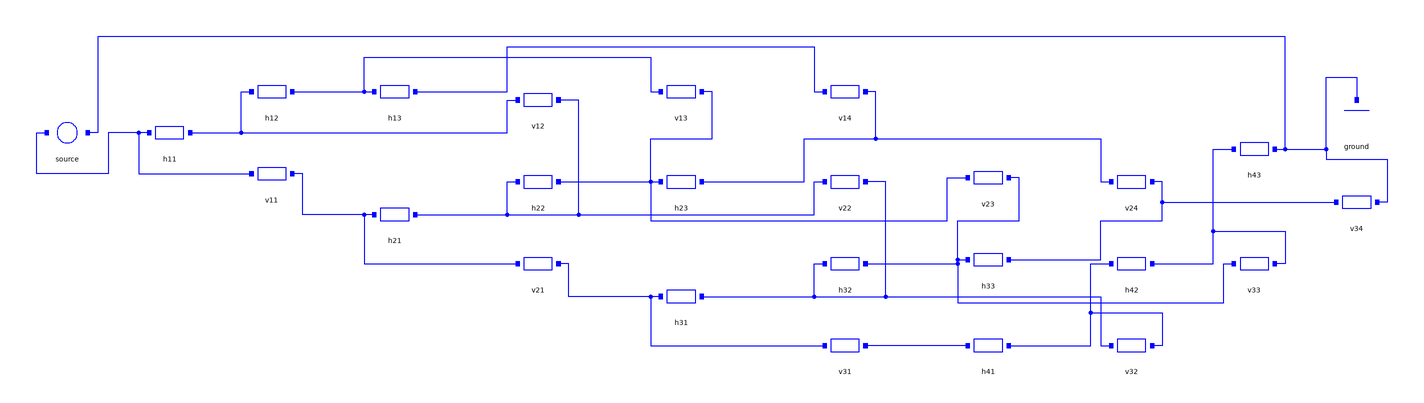

Above is the diagram view of the following Modelica model: its components placed by their Placement annotations and its connect equations drawn as lines.

model ResistorMesh "24 resistors between the nodes of a 4 x 4 mesh; a source across two corners"
  Parts.ConstantVoltage source(V = 10) annotation(Placement(transformation(origin={-310,38}, extent={{-10,-10},{10,10}})));
  Parts.Ground ground annotation(Placement(transformation(origin={320,44}, extent={{-10,-10},{10,10}})));
  Parts.Resistor h11 annotation(Placement(transformation(origin={-260,38}, extent={{-10,-10},{10,10}})));
  Parts.Resistor h12 annotation(Placement(transformation(origin={-210,58}, extent={{-10,-10},{10,10}})));
  Parts.Resistor h13 annotation(Placement(transformation(origin={-150,58}, extent={{-10,-10},{10,10}})));
  Parts.Resistor h21 annotation(Placement(transformation(origin={-150,-2}, extent={{-10,-10},{10,10}})));
  Parts.Resistor h22 annotation(Placement(transformation(origin={-80,14}, extent={{-10,-10},{10,10}})));
  Parts.Resistor h23 annotation(Placement(transformation(origin={-10,14}, extent={{-10,-10},{10,10}})));
  Parts.Resistor h31 annotation(Placement(transformation(origin={-10,-42}, extent={{-10,-10},{10,10}})));
  Parts.Resistor h32 annotation(Placement(transformation(origin={70,-26}, extent={{-10,-10},{10,10}})));
  Parts.Resistor h33 annotation(Placement(transformation(origin={140,-24}, extent={{-10,-10},{10,10}})));
  Parts.Resistor h41 annotation(Placement(transformation(origin={140,-66}, extent={{-10,-10},{10,10}})));
  Parts.Resistor h42 annotation(Placement(transformation(origin={210,-26}, extent={{-10,-10},{10,10}})));
  Parts.Resistor h43 annotation(Placement(transformation(origin={270,30}, extent={{-10,-10},{10,10}})));
  Parts.Resistor v11 annotation(Placement(transformation(origin={-210,18}, extent={{-10,-10},{10,10}})));
  Parts.Resistor v12 annotation(Placement(transformation(origin={-80,54}, extent={{-10,-10},{10,10}})));
  Parts.Resistor v13 annotation(Placement(transformation(origin={-10,58}, extent={{-10,-10},{10,10}})));
  Parts.Resistor v14 annotation(Placement(transformation(origin={70,58}, extent={{-10,-10},{10,10}})));
  Parts.Resistor v21 annotation(Placement(transformation(origin={-80,-26}, extent={{-10,-10},{10,10}})));
  Parts.Resistor v22 annotation(Placement(transformation(origin={70,14}, extent={{-10,-10},{10,10}})));
  Parts.Resistor v23 annotation(Placement(transformation(origin={140,16}, extent={{-10,-10},{10,10}})));
  Parts.Resistor v24 annotation(Placement(transformation(origin={210,14}, extent={{-10,-10},{10,10}})));
  Parts.Resistor v31 annotation(Placement(transformation(origin={70,-66}, extent={{-10,-10},{10,10}})));
  Parts.Resistor v32 annotation(Placement(transformation(origin={210,-66}, extent={{-10,-10},{10,10}})));
  Parts.Resistor v33 annotation(Placement(transformation(origin={270,-26}, extent={{-10,-10},{10,10}})));
  Parts.Resistor v34 annotation(Placement(transformation(origin={320,4}, extent={{-10,-10},{10,10}})));
equation
  connect(h11.p, v11.p) annotation(Line(points={{-270,38},{-275,38},{-275,18},{-220,18}}, color={0,0,255}));
  connect(h11.p, source.p) annotation(Line(points={{-270,38},{-290,38},{-290,18},{-325,18},{-325,38},{-320,38}}, color={0,0,255}));
  connect(h11.n, h12.p) annotation(Line(points={{-250,38},{-225,38},{-225,58},{-220,58}}, color={0,0,255}));
  connect(h11.n, v12.p) annotation(Line(points={{-250,38},{-95,38},{-95,54},{-90,54}}, color={0,0,255}));
  connect(h12.n, h13.p) annotation(Line(points={{-200,58},{-160,58}}, color={0,0,255}));
  connect(h12.n, v13.p) annotation(Line(points={{-200,58},{-165,58},{-165,75},{-25,75},{-25,58},{-20,58}}, color={0,0,255}));
  connect(h13.n, v14.p) annotation(Line(points={{-140,58},{-95,58},{-95,80},{55,80},{55,58},{60,58}}, color={0,0,255}));
  connect(h21.p, v11.n) annotation(Line(points={{-160,-2},{-195,-2},{-195,18},{-200,18}}, color={0,0,255}));
  connect(h21.p, v21.p) annotation(Line(points={{-160,-2},{-165,-2},{-165,-26},{-90,-26}}, color={0,0,255}));
  connect(h21.n, h22.p) annotation(Line(points={{-140,-2},{-95,-2},{-95,14},{-90,14}}, color={0,0,255}));
  connect(h21.n, v12.n) annotation(Line(points={{-140,-2},{-60,-2},{-60,54},{-70,54}}, color={0,0,255}));
  connect(h21.n, v22.p) annotation(Line(points={{-140,-2},{55,-2},{55,14},{60,14}}, color={0,0,255}));
  connect(h22.n, h23.p) annotation(Line(points={{-70,14},{-20,14}}, color={0,0,255}));
  connect(h22.n, v13.n) annotation(Line(points={{-70,14},{-25,14},{-25,35},{5,35},{5,58},{0,58}}, color={0,0,255}));
  connect(h22.n, v23.p) annotation(Line(points={{-70,14},{-25,14},{-25,-5},{120,-5},{120,16},{130,16}}, color={0,0,255}));
  connect(h23.n, v14.n) annotation(Line(points={{0,14},{50,14},{50,35},{85,35},{85,58},{80,58}}, color={0,0,255}));
  connect(h23.n, v24.p) annotation(Line(points={{0,14},{50,14},{50,35},{195,35},{195,14},{200,14}}, color={0,0,255}));
  connect(h31.p, v21.n) annotation(Line(points={{-20,-42},{-65,-42},{-65,-26},{-70,-26}}, color={0,0,255}));
  connect(h31.p, v31.p) annotation(Line(points={{-20,-42},{-25,-42},{-25,-66},{60,-66}}, color={0,0,255}));
  connect(h31.n, h32.p) annotation(Line(points={{0,-42},{55,-42},{55,-26},{60,-26}}, color={0,0,255}));
  connect(h31.n, v22.n) annotation(Line(points={{0,-42},{90,-42},{90,14},{80,14}}, color={0,0,255}));
  connect(h31.n, v32.p) annotation(Line(points={{0,-42},{195,-42},{195,-66},{200,-66}}, color={0,0,255}));
  connect(h32.n, h33.p) annotation(Line(points={{80,-26},{125,-26},{125,-24},{130,-24}}, color={0,0,255}));
  connect(h32.n, v23.n) annotation(Line(points={{80,-26},{125,-26},{125,-5},{155,-5},{155,16},{150,16}}, color={0,0,255}));
  connect(h32.n, v33.p) annotation(Line(points={{80,-26},{125,-26},{125,-45},{255,-45},{255,-26},{260,-26}}, color={0,0,255}));
  connect(h33.n, v24.n) annotation(Line(points={{150,-24},{195,-24},{195,-5},{225,-5},{225,14},{220,14}}, color={0,0,255}));
  connect(h33.n, v34.p) annotation(Line(points={{150,-24},{195,-24},{195,-5},{225,-5},{225,4},{310,4}}, color={0,0,255}));
  connect(h41.p, v31.n) annotation(Line(points={{130,-66},{80,-66}}, color={0,0,255}));
  connect(h41.n, h42.p) annotation(Line(points={{150,-66},{190,-66},{190,-26},{200,-26}}, color={0,0,255}));
  connect(h41.n, v32.n) annotation(Line(points={{150,-66},{190,-66},{190,-50},{225,-50},{225,-66},{220,-66}}, color={0,0,255}));
  connect(h42.n, h43.p) annotation(Line(points={{220,-26},{250,-26},{250,30},{260,30}}, color={0,0,255}));
  connect(h42.n, v33.n) annotation(Line(points={{220,-26},{250,-26},{250,-10},{285,-10},{285,-26},{280,-26}}, color={0,0,255}));
  connect(h43.n, v34.n) annotation(Line(points={{280,30},{305,30},{305,25},{335,25},{335,4},{330,4}}, color={0,0,255}));
  connect(h43.n, source.n) annotation(Line(points={{280,30},{285,30},{285,85},{-295,85},{-295,38},{-300,38}}, color={0,0,255}));
  connect(h43.n, ground.p) annotation(Line(points={{280,30},{305,30},{305,65},{320,65},{320,54}}, color={0,0,255}));
  annotation(Diagram(coordinateSystem(extent={{-360,-100},{360,120}})));
end ResistorMesh;